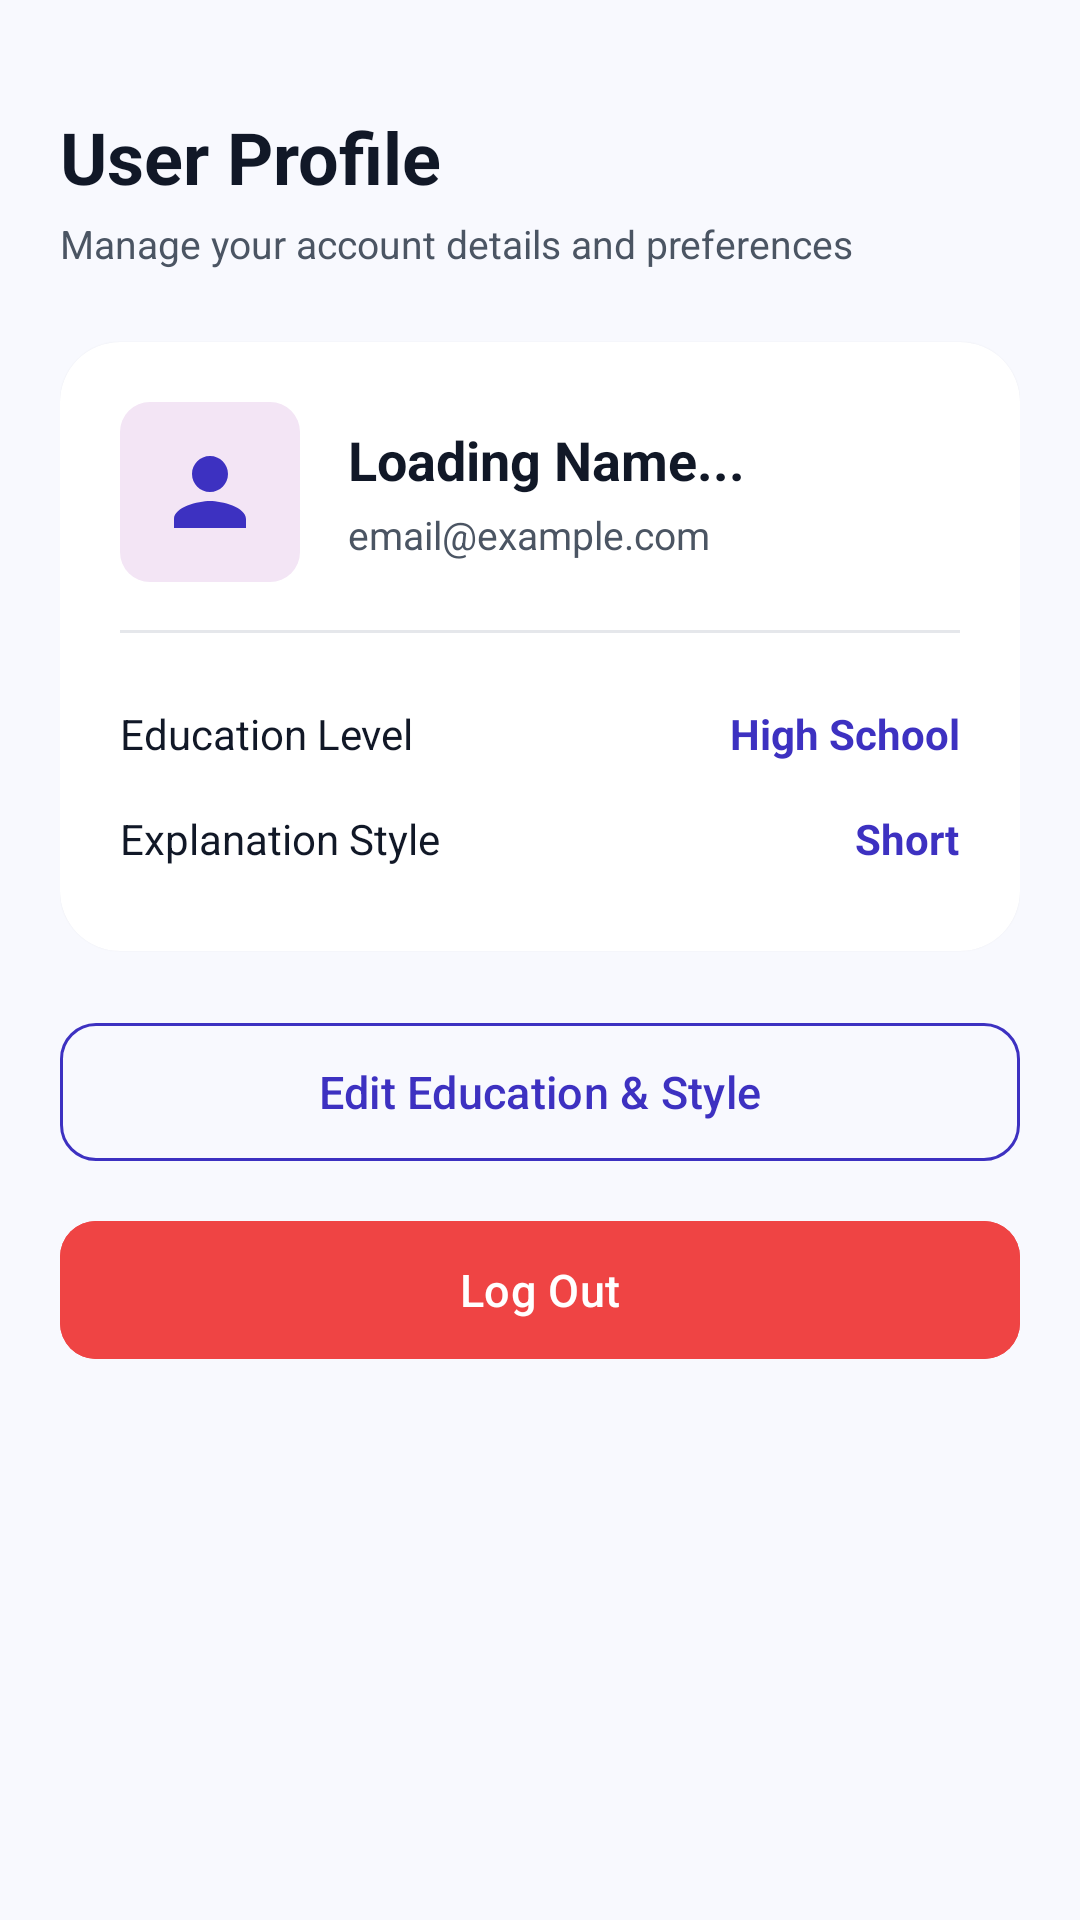

Reconstruct the res/layout file that produces this screen, plus the resources it refers to.
<!-- AndroidManifest.xml: application theme Theme.LuminaAI -->
<!-- res/layout/fragment_profile.xml -->
<?xml version="1.0" encoding="utf-8"?>
<ScrollView xmlns:android="http://schemas.android.com/apk/res/android"
    xmlns:app="http://schemas.android.com/apk/res-auto"
    xmlns:tools="http://schemas.android.com/tools"
    android:layout_width="match_parent"
    android:layout_height="match_parent"
    android:background="@color/bg_light_gray"
    android:fillViewport="true"
    tools:context=".fragments.ProfileFragment">

    <LinearLayout
        android:layout_width="match_parent"
        android:layout_height="wrap_content"
        android:orientation="vertical"
        android:padding="20dp">

        
        <TextView
            android:layout_width="wrap_content"
            android:layout_height="wrap_content"
            android:layout_marginTop="16dp"
            android:text="User Profile"
            android:textColor="@color/text_dark"
            android:textSize="24sp"
            android:textStyle="bold" />

        <TextView
            android:layout_width="wrap_content"
            android:layout_height="wrap_content"
            android:layout_marginTop="4dp"
            android:text="Manage your account details and preferences"
            android:textColor="@color/text_gray"
            android:textSize="13sp" />

        
        <com.google.android.material.card.MaterialCardView
            android:layout_width="match_parent"
            android:layout_height="wrap_content"
            android:layout_marginTop="24dp"
            app:cardBackgroundColor="@color/white"
            app:cardCornerRadius="20dp"
            app:cardElevation="1dp"
            app:strokeWidth="0dp">

            <LinearLayout
                android:layout_width="match_parent"
                android:layout_height="wrap_content"
                android:orientation="vertical"
                android:padding="20dp">

                
                <LinearLayout
                    android:layout_width="match_parent"
                    android:layout_height="wrap_content"
                    android:gravity="center_vertical"
                    android:orientation="horizontal">

                    <ImageView
                        android:layout_width="60dp"
                        android:layout_height="60dp"
                        android:background="@drawable/bg_recent_icon_math"
                        android:padding="12dp"
                        android:src="@drawable/ic_person"
                        app:tint="@color/primary_purple"
                        android:contentDescription="User Avatar" />

                    <LinearLayout
                        android:layout_width="0dp"
                        android:layout_height="wrap_content"
                        android:layout_marginStart="16dp"
                        android:layout_weight="1"
                        android:orientation="vertical">

                        <TextView
                            android:id="@+id/tvProfileName"
                            android:layout_width="match_parent"
                            android:layout_height="wrap_content"
                            android:text="Loading Name..."
                            android:textColor="@color/text_dark"
                            android:textSize="18sp"
                            android:textStyle="bold" />

                        <TextView
                            android:id="@+id/tvProfileEmail"
                            android:layout_width="match_parent"
                            android:layout_height="wrap_content"
                            android:layout_marginTop="4dp"
                            android:text="email@example.com"
                            android:textColor="@color/text_gray"
                            android:textSize="13sp" />
                    </LinearLayout>
                </LinearLayout>

                <View
                    android:layout_width="match_parent"
                    android:layout_height="1dp"
                    android:layout_marginVertical="16dp"
                    android:background="#E5E7EB" />

                
                <LinearLayout
                    android:layout_width="match_parent"
                    android:layout_height="wrap_content"
                    android:orientation="horizontal"
                    android:gravity="center_vertical"
                    android:paddingVertical="8dp">

                    <TextView
                        android:layout_width="0dp"
                        android:layout_height="wrap_content"
                        android:layout_weight="1"
                        android:text="Education Level"
                        android:textColor="@color/text_dark"
                        android:textSize="14sp" />

                    <TextView
                        android:id="@+id/tvProfileEduLevel"
                        android:layout_width="wrap_content"
                        android:layout_height="wrap_content"
                        android:text="High School"
                        android:textColor="@color/primary_purple"
                        android:textSize="14sp"
                        android:textStyle="bold" />
                </LinearLayout>

                
                <LinearLayout
                    android:layout_width="match_parent"
                    android:layout_height="wrap_content"
                    android:orientation="horizontal"
                    android:gravity="center_vertical"
                    android:paddingVertical="8dp">

                    <TextView
                        android:layout_width="0dp"
                        android:layout_height="wrap_content"
                        android:layout_weight="1"
                        android:text="Explanation Style"
                        android:textColor="@color/text_dark"
                        android:textSize="14sp" />

                    <TextView
                        android:id="@+id/tvProfileExpStyle"
                        android:layout_width="wrap_content"
                        android:layout_height="wrap_content"
                        android:text="Short"
                        android:textColor="@color/primary_purple"
                        android:textSize="14sp"
                        android:textStyle="bold" />
                </LinearLayout>

            </LinearLayout>
        </com.google.android.material.card.MaterialCardView>

        
        <com.google.android.material.button.MaterialButton
            android:id="@+id/btnEditPreferences"
            style="?attr/materialButtonOutlinedStyle"
            android:layout_width="match_parent"
            android:layout_height="54dp"
            android:layout_marginTop="20dp"
            android:text="Edit Education &amp; Style"
            android:textColor="@color/primary_purple"
            app:strokeColor="@color/primary_purple"
            app:cornerRadius="12dp"
            android:textAllCaps="false"
            android:textSize="15sp" />

        
        <com.google.android.material.button.MaterialButton
            android:id="@+id/btnLogout"
            android:layout_width="match_parent"
            android:layout_height="54dp"
            android:layout_marginTop="12dp"
            android:backgroundTint="#EF4444"
            android:text="Log Out"
            android:textColor="@color/white"
            app:cornerRadius="12dp"
            android:textAllCaps="false"
            android:textSize="15sp" />

    </LinearLayout>
</ScrollView>
<!-- resources referenced by this layout -->
<resources>
  <color name="bg_light_gray">#F8F9FE</color>
  <color name="primary_purple">#3D31C1</color>
  <color name="text_dark">#111827</color>
  <color name="text_gray">#4B5563</color>
  <color name="white">#FFFFFFFF</color>
  <!-- drawable bg_recent_icon_math (drawable) -->
  <?xml version="1.0" encoding="utf-8"?>
  <shape xmlns:android="http://schemas.android.com/apk/res/android"
      android:shape="rectangle">
      <corners android:radius="10dp" />
      <solid android:color="#F3E5F5" />
  </shape>
  <!-- drawable ic_person (drawable) -->
  <vector xmlns:android="http://schemas.android.com/apk/res/android"
      android:width="24dp"
      android:height="24dp"
      android:viewportWidth="24"
      android:viewportHeight="24">
      <path
          android:fillColor="#666666"
          android:pathData="M12,12c2.21,0 4,-1.79 4,-4s-1.79,-4 -4,-4s-4,1.79 -4,4S9.79,12 12,12zM12,14c-2.67,0 -8,1.34 -8,4v2h16v-2C20,15.34 14.67,14 12,14z" />
  </vector>
  <style name="Theme.LuminaAI" parent="Base.Theme.LuminaAI" />
  <style name="Base.Theme.LuminaAI" parent="Theme.Material3.DayNight.NoActionBar">
          
      </style>
</resources>
